Run: headless pygame with SDL's dummy video driver; simulated clock (each Clock.tick advances the game by its frame time, no real sleeping); random seed 0; keys injected as events and as key.get_pressed() state; no mouse input.
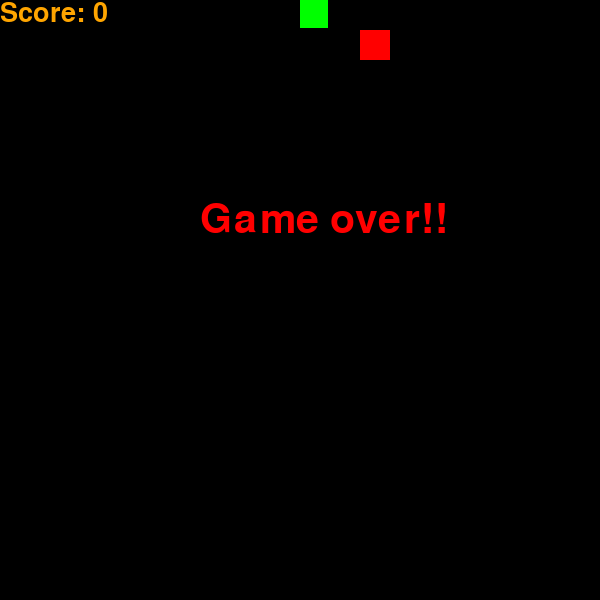
Frame 1 of 1 · flips 1–60 · no input (game ended)

The pygame program that drew these frames:

import pygame as py
import time
import random


py.init()
dis_width, dis_height = 600, 600
snake_color = py.Color('Green')
food_color = py.Color('Red')
score_color = py.Color('Orange')
background_color = py.Color('Black')
speed = 6
max_speed = 15
size = 30
score = 0
direction = [0, -1]

game_over = False

random.seed()
food_x, food_y = random.randrange(0, dis_width - size, size), random.randrange(0, dis_height - size, size)
x, y = dis_width // 2, dis_height // 2

py.display.set_caption('__S_n_a_k_e__')

font_style = py.font.SysFont(None, 60)
score_font = py.font.SysFont("comicsansms", 40)

dis = py.display.set_mode((dis_width, dis_height))
clock = py.time.Clock()
snake = [(x - size, y - size), (x, y)]


def draw_game_score(score, color):
    value = score_font.render("Score: " + str(score), True, color)
    dis.blit(value, [0, 0])


def draw_snake():
    for element in snake:
        py.draw.rect(dis, snake_color, [element[0], element[1], size - 2, size - 2])


def draw_food():
    py.draw.rect(dis, food_color, [food_x, food_y, size, size])


def message(msg, color):
    mesg = font_style.render(msg, True, color)
    dis.blit(mesg, [dis_width // 2 - 100, dis_height // 2 - 100])


while not game_over:

    clock.tick(speed)
    for event in py.event.get():
        if event.type == py.QUIT:
            game_over = True

    key = py.key.get_pressed()
    if key[py.K_LEFT] and direction != [1, 0]:
        direction[0] = -1
        direction[1] = 0
    elif key[py.K_RIGHT] and direction != [-1, 0]:
        direction[0] = 1
        direction[1] = 0
    elif key[py.K_UP] and direction != [0, 1]:
        direction[0] = 0
        direction[1] = -1
    elif key[py.K_DOWN] and direction != [0, -1]:
        direction[0] = 0
        direction[1] = 1

    x += direction[0] * size
    y += direction[1] * size

    if (x, y) in snake:
        game_over = True

    snake.append((x, y))

    if x < 0 or y + size > dis_height or x + size > dis_width or y < 0:
        game_over = True

    if snake[-1][0] == food_x and snake[-1][1] == food_y:
        food_x = random.randrange(size, dis_width - size, size)
        food_y = random.randrange(size, dis_height - size, size)
        speed = min(speed + 1, max_speed)
        score += 1
    else:
        del snake[0]

    dis.fill(background_color)
    draw_snake()
    draw_food()
    draw_game_score(score, score_color)
    py.display.update()

message("Game over!!", py.Color('Red'))
py.display.update()
time.sleep(1)
py.quit()
